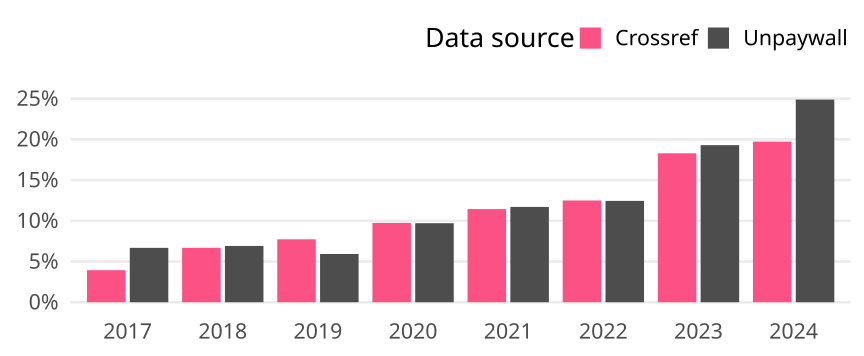

The table this chart was drawn from, first rows:
cr_year, cat, article_total, name, oa_articles, oa_share
2017, Global, 28047, Crossref, 1104, 0.03936
2017, Global, 28047, Unpaywall, 1873, 0.06678
2018, Global, 27541, Crossref, 1840, 0.06681
2018, Global, 27541, Unpaywall, 1904, 0.06913
2019, Global, 26867, Crossref, 2076, 0.07727
2019, Global, 26867, Unpaywall, 1592, 0.05925
2020, Global, 29515, Crossref, 2874, 0.09737
2020, Global, 29515, Unpaywall, 2864, 0.09704
2021, Global, 27438, Crossref, 3139, 0.1144
2021, Global, 27438, Unpaywall, 3211, 0.117
2022, Global, 27280, Crossref, 3409, 0.125
2022, Global, 27280, Unpaywall, 3395, 0.1245
2023, Global, 26798, Crossref, 4901, 0.1829
2023, Global, 26798, Unpaywall, 5169, 0.1929
2024, Global, 5116, Crossref, 1009, 0.1972
2024, Global, 5116, Unpaywall, 1273, 0.2488
